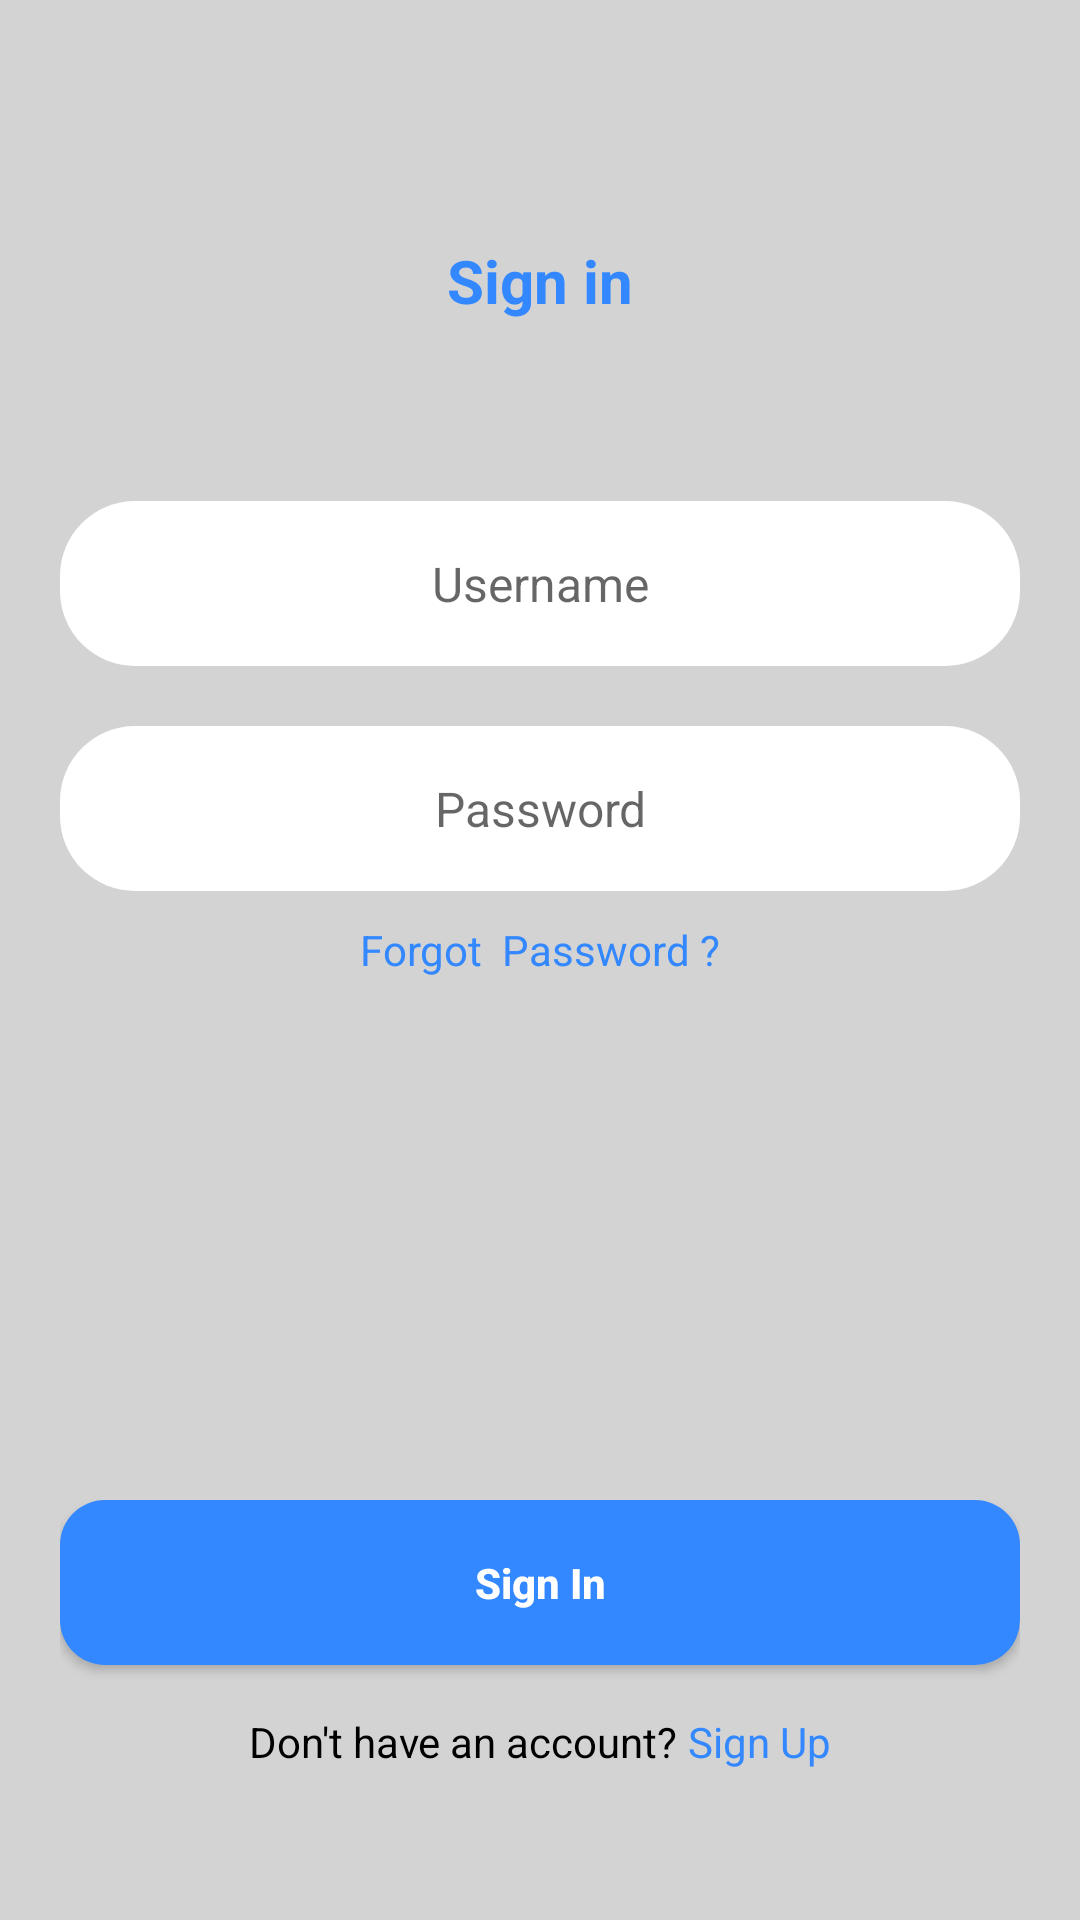

Layout XML and referenced resources for this Android screen:
<!-- AndroidManifest.xml: application theme Theme.Evottingsystem_1 -->
<!-- res/layout/activity_login.xml -->
<?xml version="1.0" encoding="utf-8"?>
<RelativeLayout xmlns:android="http://schemas.android.com/apk/res/android"
    android:layout_width="match_parent"
    android:layout_height="match_parent"
    android:background="#D3D3D3"
    android:padding="20dp">

    
    <TextView
        android:id="@+id/titleText"
        android:layout_width="wrap_content"
        android:layout_height="wrap_content"
        android:text="Sign in"
        android:textSize="20sp"
        android:textColor="#3388FF"
        android:textStyle="bold"
        android:layout_centerHorizontal="true"
        android:layout_marginTop="60dp" />

    
    <EditText
        android:id="@+id/usernameEditText"
        android:layout_width="match_parent"
        android:layout_height="55dp"
        android:layout_below="@id/titleText"
        android:layout_marginTop="60dp"
        android:background="@drawable/round_back_dark_blu5_15"
        android:gravity="center"
        android:textAlignment="center"
        android:hint="Username"
        android:paddingStart="20dp"
        android:paddingEnd="20dp"
        android:textSize="16sp"
        android:inputType="text" />

    
    <EditText
        android:id="@+id/passwordEditText"
        android:layout_width="match_parent"
        android:layout_height="55dp"
        android:layout_below="@id/usernameEditText"
        android:layout_marginTop="20dp"
        android:background="@drawable/round_back_dark_blu5_15"
        android:gravity="center"
        android:textAlignment="center"
        android:hint="Password"
        android:paddingStart="20dp"
        android:paddingEnd="20dp"
        android:textSize="16sp"
        android:inputType="textPassword" />

    
    <TextView
        android:id="@+id/forgotPasswordText"
        android:layout_width="wrap_content"
        android:layout_height="wrap_content"
        android:text="Forgot  Password ?"
        android:textColor="#3388FF"
        android:textSize="14sp"
        android:layout_below="@id/passwordEditText"
        android:layout_marginTop="10dp"
        android:layout_centerHorizontal="true" />

    
    <LinearLayout
        android:id="@+id/bottomContainer"
        android:layout_width="match_parent"
        android:layout_height="wrap_content"
        android:layout_alignParentBottom="true"
        android:orientation="vertical"
        android:layout_marginBottom="30dp">

        
        <Button
            android:id="@+id/signInButton"
            android:layout_width="match_parent"
            android:layout_height="55dp"
            android:background="@drawable/round_back_primary15"
            android:text="Sign In"
            android:textAllCaps="false"
            android:textColor="#FFFFFF"
            android:textStyle="bold" />

        
        <LinearLayout
            android:layout_width="wrap_content"
            android:layout_height="wrap_content"
            android:layout_gravity="center_horizontal"
            android:orientation="horizontal"
            android:layout_marginTop="16dp">

            <TextView

                android:layout_width="wrap_content"
                android:layout_height="wrap_content"
                android:text="Don't have an account?"
                android:textSize="14sp"
                android:textColor="#000000" />

            <TextView
                android:id="@+id/signUpText"
                android:layout_width="wrap_content"
                android:layout_height="wrap_content"
                android:text=" Sign Up"
                android:textColor="#3388FF"
                android:textSize="14sp"/>
        </LinearLayout>
    </LinearLayout>
</RelativeLayout>
<!-- resources referenced by this layout -->
<resources>
  <!-- drawable round_back_dark_blu5_15 (drawable) -->
  <?xml version="1.0" encoding="utf-8"?>
  <shape xmlns:android="http://schemas.android.com/apk/res/android"
      android:shape="rectangle"
      >
  
      <solid android:color="#FFFFFF"/>
      <corners android:radius="25dp"/>
  
  </shape>
  <!-- drawable round_back_primary15 (drawable) -->
  <?xml version="1.0" encoding="utf-8"?>
  <shape xmlns:android="http://schemas.android.com/apk/res/android"
      android:shape="rectangle">
  <solid android:color="@color/primary"/>
      <corners android:radius="15dp"/>
  </shape>
  <style name="Theme.Evottingsystem_1" parent="Base.Theme.Evottingsystem_1" />
  <color name="primary">#3388FF</color>
  <style name="Base.Theme.Evottingsystem_1" parent="Theme.AppCompat.Light.NoActionBar">
          
          
      </style>
</resources>
